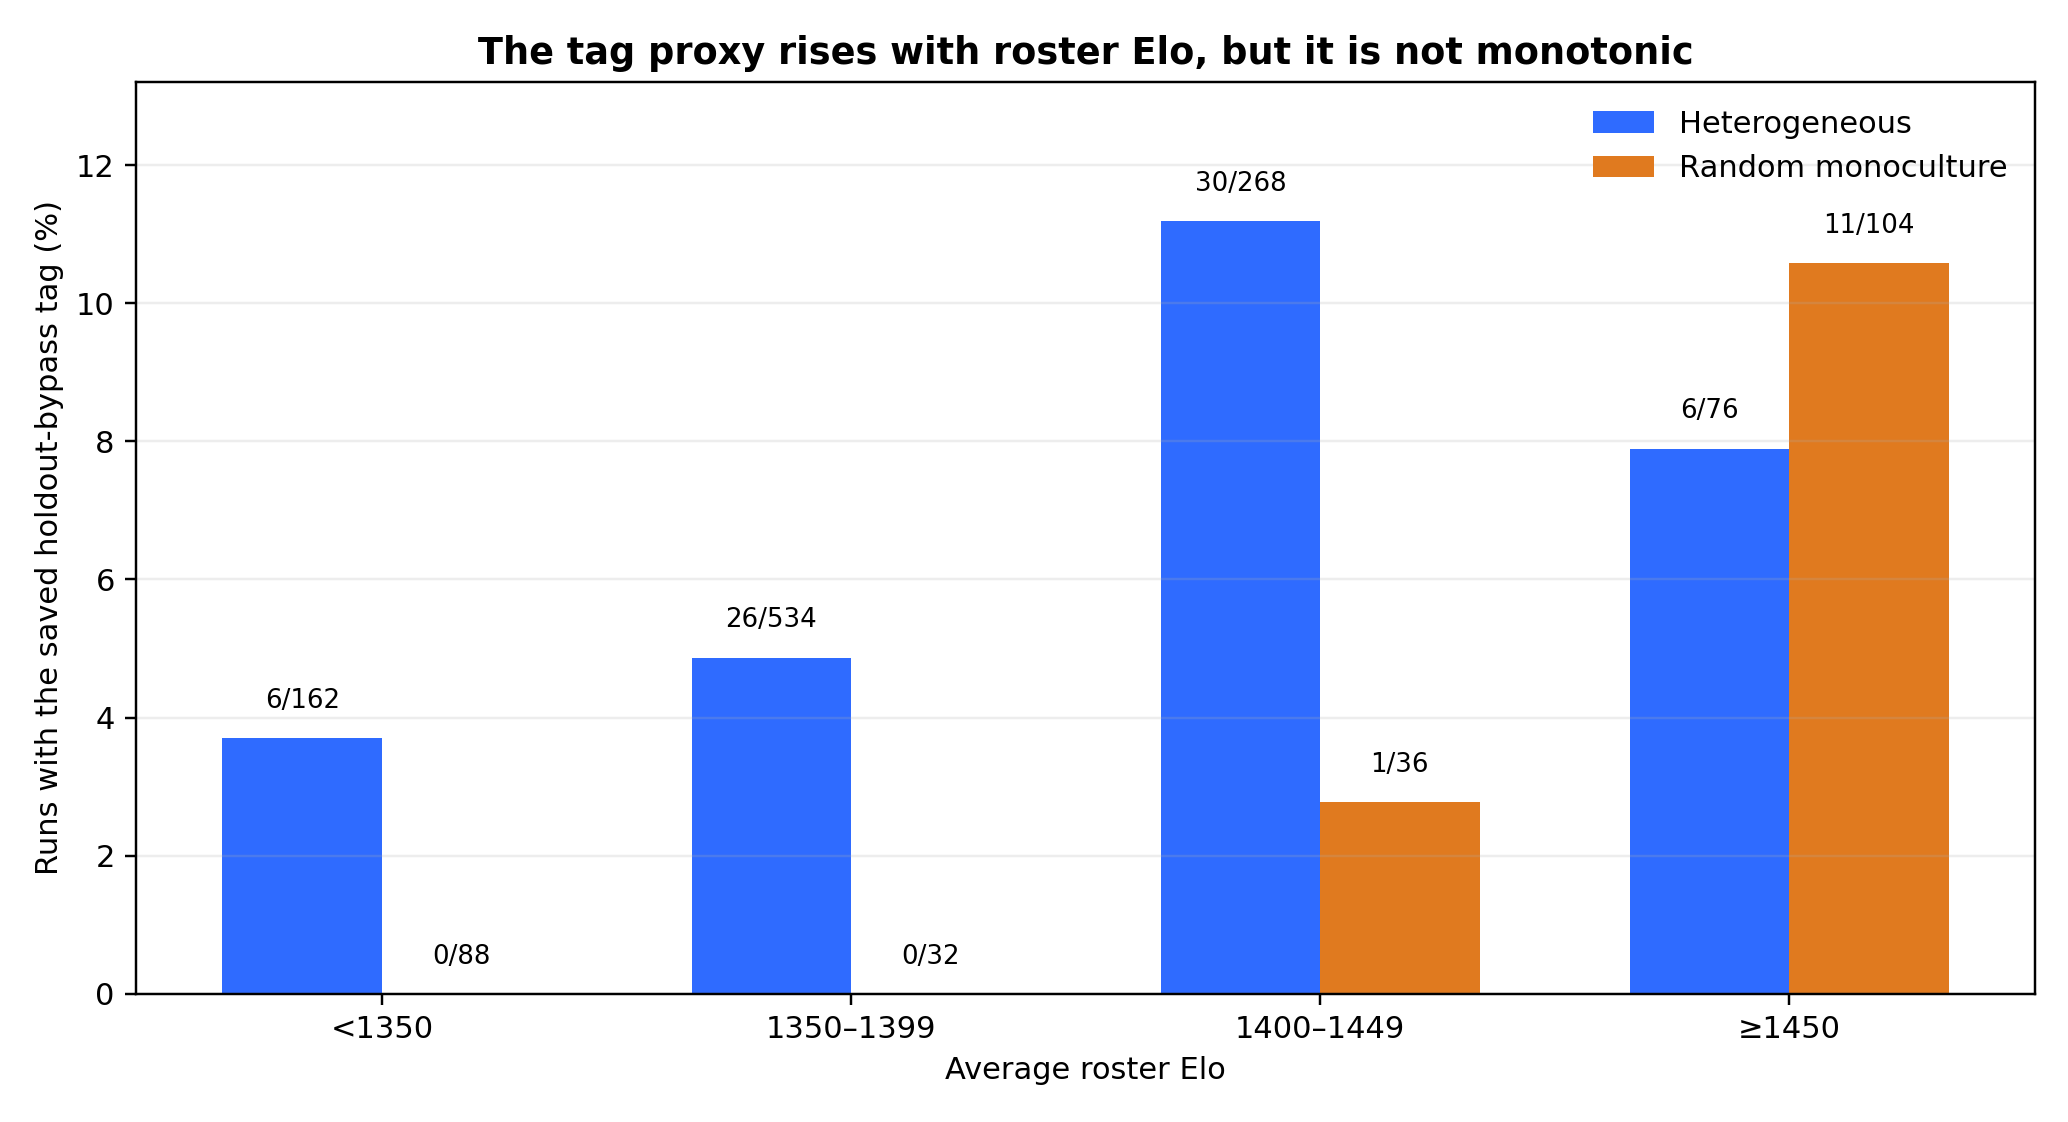

Values plotted in this chart, from the file beside it:
run_family, average_roster_elo_bucket, fully_elo_tagged_eligible_runs, holdout_bypass_tagged_runs, holdout_bypass_tag_pct, any_core_coalition_tagged_runs, any_core_coalition_tag_pct
heterogeneous_random, <1350, 162, 6, 3.704, 98, 60.49
heterogeneous_random, 1350–1399, 534, 26, 4.869, 334, 62.55
heterogeneous_random, 1400–1449, 268, 30, 11.19, 178, 66.42
heterogeneous_random, ≥1450, 76, 6, 7.895, 51, 67.11
random_monoculture_control, <1350, 88, 0, 0.0, 26, 29.55
random_monoculture_control, 1350–1399, 32, 0, 0.0, 12, 37.5
random_monoculture_control, 1400–1449, 36, 1, 2.778, 16, 44.44
random_monoculture_control, ≥1450, 104, 11, 10.58, 72, 69.23
